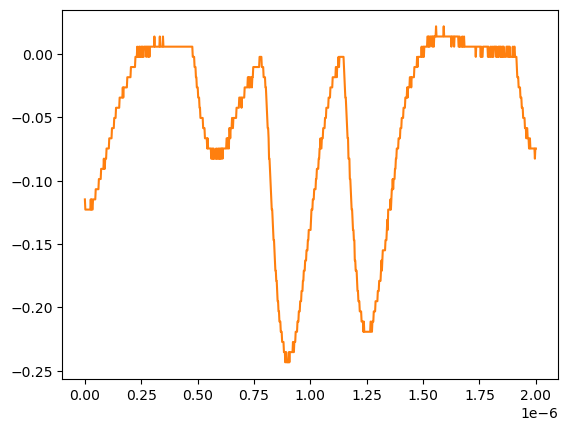

The data file committed next to this chart (first rows):
# KEYSIGHT TECHNOLOGIES, MSO-X 3024T, MY58262555, 07.30.2019051434
# time, 1
# 2024-07-24 15:42:45.145568
0.000000000000000000e+00, -1.148740000000000039e-01
2.002002002002001797e-09, -1.229149999999999965e-01
4.004004004004003593e-09, -1.229149999999999965e-01
6.006006006006005804e-09, -1.229149999999999965e-01
8.008008008008007187e-09, -1.229149999999999965e-01
1.001001001001000857e-08, -1.229149999999999965e-01
1.201201201201201161e-08, -1.229149999999999965e-01
1.401401401401401299e-08, -1.229149999999999965e-01
1.601601601601601437e-08, -1.229149999999999965e-01
1.801801801801801741e-08, -1.229149999999999965e-01
2.002002002002001714e-08, -1.229149999999999965e-01
2.202202202202202018e-08, -1.229149999999999965e-01
2.402402402402402322e-08, -1.229149999999999965e-01
2.602602602602602294e-08, -1.148740000000000039e-01
2.802802802802802598e-08, -1.229149999999999965e-01
3.003003003003002571e-08, -1.148740000000000039e-01
3.203203203203202875e-08, -1.229149999999999965e-01
3.403403403403403179e-08, -1.229149999999999965e-01
3.603603603603603482e-08, -1.148740000000000039e-01
3.803803803803803124e-08, -1.148740000000000039e-01
4.004004004004003428e-08, -1.148740000000000039e-01
4.204204204204203732e-08, -1.148740000000000039e-01
4.404404404404404036e-08, -1.148740000000000039e-01
4.604604604604604339e-08, -1.148740000000000039e-01
4.804804804804804643e-08, -1.068339999999999984e-01
5.005005005005004285e-08, -1.068339999999999984e-01
5.205205205205204589e-08, -1.068339999999999984e-01
5.405405405405404893e-08, -1.068339999999999984e-01
5.605605605605605196e-08, -1.068339999999999984e-01
5.805805805805805500e-08, -1.068339999999999984e-01
6.006006006006005142e-08, -1.068339999999999984e-01
6.206206206206205446e-08, -9.879400000000000681e-02
6.406406406406405750e-08, -9.879400000000000681e-02
6.606606606606606053e-08, -9.879400000000000681e-02
6.806806806806806357e-08, -9.879400000000000681e-02
7.007007007007006661e-08, -9.879400000000000681e-02
7.207207207207206965e-08, -9.075379999999999558e-02
7.407407407407407268e-08, -9.075379999999999558e-02
7.607607607607606249e-08, -9.075379999999999558e-02
7.807807807807806552e-08, -9.075379999999999558e-02
8.008008008008006856e-08, -9.075379999999999558e-02
8.208208208208207160e-08, -9.075379999999999558e-02
8.408408408408407464e-08, -8.271359999999999824e-02
8.608608608608607767e-08, -9.075379999999999558e-02
8.808808808808808071e-08, -9.075379999999999558e-02
9.009009009009008375e-08, -8.271359999999999824e-02
9.209209209209208679e-08, -8.271359999999999824e-02
9.409409409409408982e-08, -8.271359999999999824e-02
9.609609609609609286e-08, -7.467340000000000089e-02
9.809809809809808266e-08, -7.467340000000000089e-02
1.001001001001000857e-07, -7.467340000000000089e-02
1.021021021021020887e-07, -7.467340000000000089e-02
1.041041041041040918e-07, -7.467340000000000089e-02
1.061061061061060948e-07, -7.467340000000000089e-02
1.081081081081080979e-07, -6.663320000000000354e-02
1.101101101101101009e-07, -6.663320000000000354e-02
1.121121121121121039e-07, -6.663320000000000354e-02
1.141141141141141070e-07, -6.663320000000000354e-02
... 942 more rows
